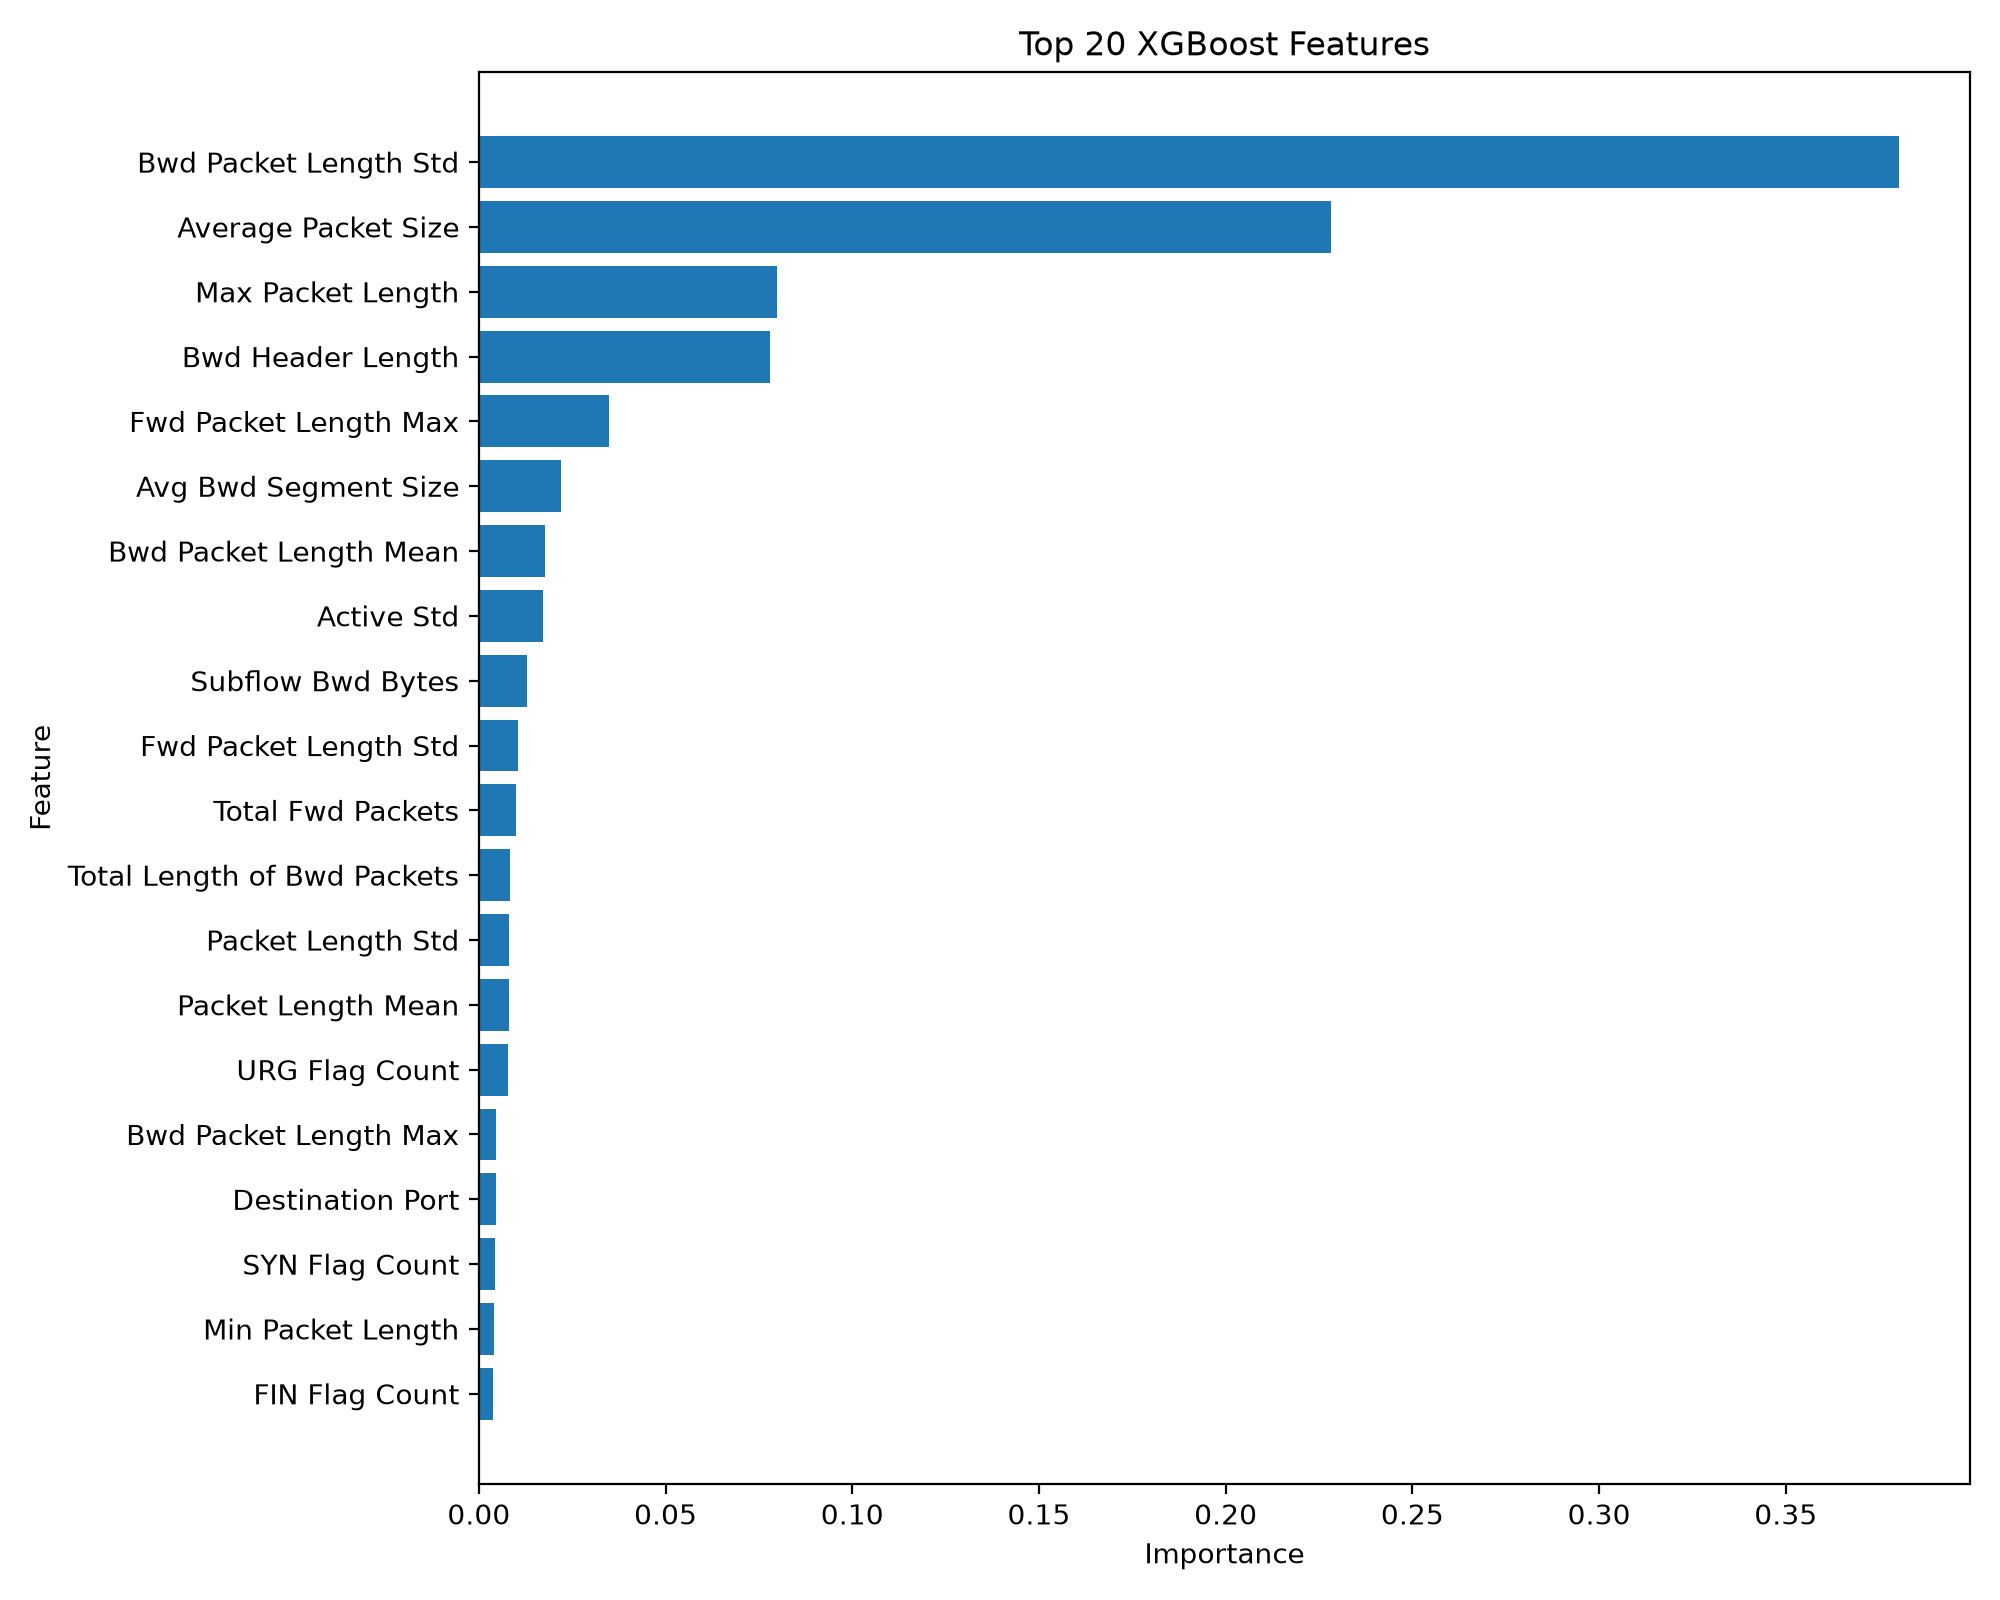

Source data for this figure (header and first rows):
Feature, Importance
Bwd Packet Length Std, 0.3803
Average Packet Size, 0.2283
Max Packet Length, 0.07981
Bwd Header Length, 0.07799
Fwd Packet Length Max, 0.03474
Avg Bwd Segment Size, 0.02209
Bwd Packet Length Mean, 0.01782
Active Std, 0.01722
Subflow Bwd Bytes, 0.01283
Fwd Packet Length Std, 0.01037
Total Fwd Packets, 0.009867
Total Length of Bwd Packets, 0.008318
Packet Length Std, 0.008115
Packet Length Mean, 0.008035
URG Flag Count, 0.007887
Bwd Packet Length Max, 0.004634
Destination Port, 0.004498
SYN Flag Count, 0.004343
Min Packet Length, 0.004075
FIN Flag Count, 0.003898
min_seg_size_forward, 0.003747
Fwd Header Length, 0.003502
Init_Win_bytes_backward, 0.003106
Total Backward Packets, 0.002655
Flow IAT Mean, 0.002458
Fwd Header Length.1, 0.002245
Bwd IAT Mean, 0.002212
Init_Win_bytes_forward, 0.002197
Idle Std, 0.002094
Fwd IAT Min, 0.00202
Idle Mean, 0.001733
Bwd IAT Min, 0.001732
Packet Length Variance, 0.001645
ACK Flag Count, 0.001498
Subflow Fwd Packets, 0.001463
Idle Max, 0.001458
Total Length of Fwd Packets, 0.001368
Flow IAT Std, 0.001328
Bwd Packet Length Min, 0.001268
PSH Flag Count, 0.00114
Fwd Packet Length Min, 0.001043
Fwd IAT Total, 0.0009436
Avg Fwd Segment Size, 0.0009414
Fwd IAT Max, 0.0009121
Subflow Fwd Bytes, 0.0008641
Bwd Packets/s, 0.0007988
Fwd IAT Mean, 0.0007782
Idle Min, 0.0007516
Flow IAT Min, 0.0006657
Flow IAT Max, 0.0006451
Fwd Packet Length Mean, 0.0005557
act_data_pkt_fwd, 0.0005141
Flow Packets/s, 0.0005043
Fwd Packets/s, 0.0004954
Bwd IAT Std, 0.0004731
Active Max, 0.0004458
Bwd IAT Max, 0.0004174
Subflow Bwd Packets, 0.0003981
Fwd IAT Std, 0.0003806
Down/Up Ratio, 0.0002959
... 18 more rows
